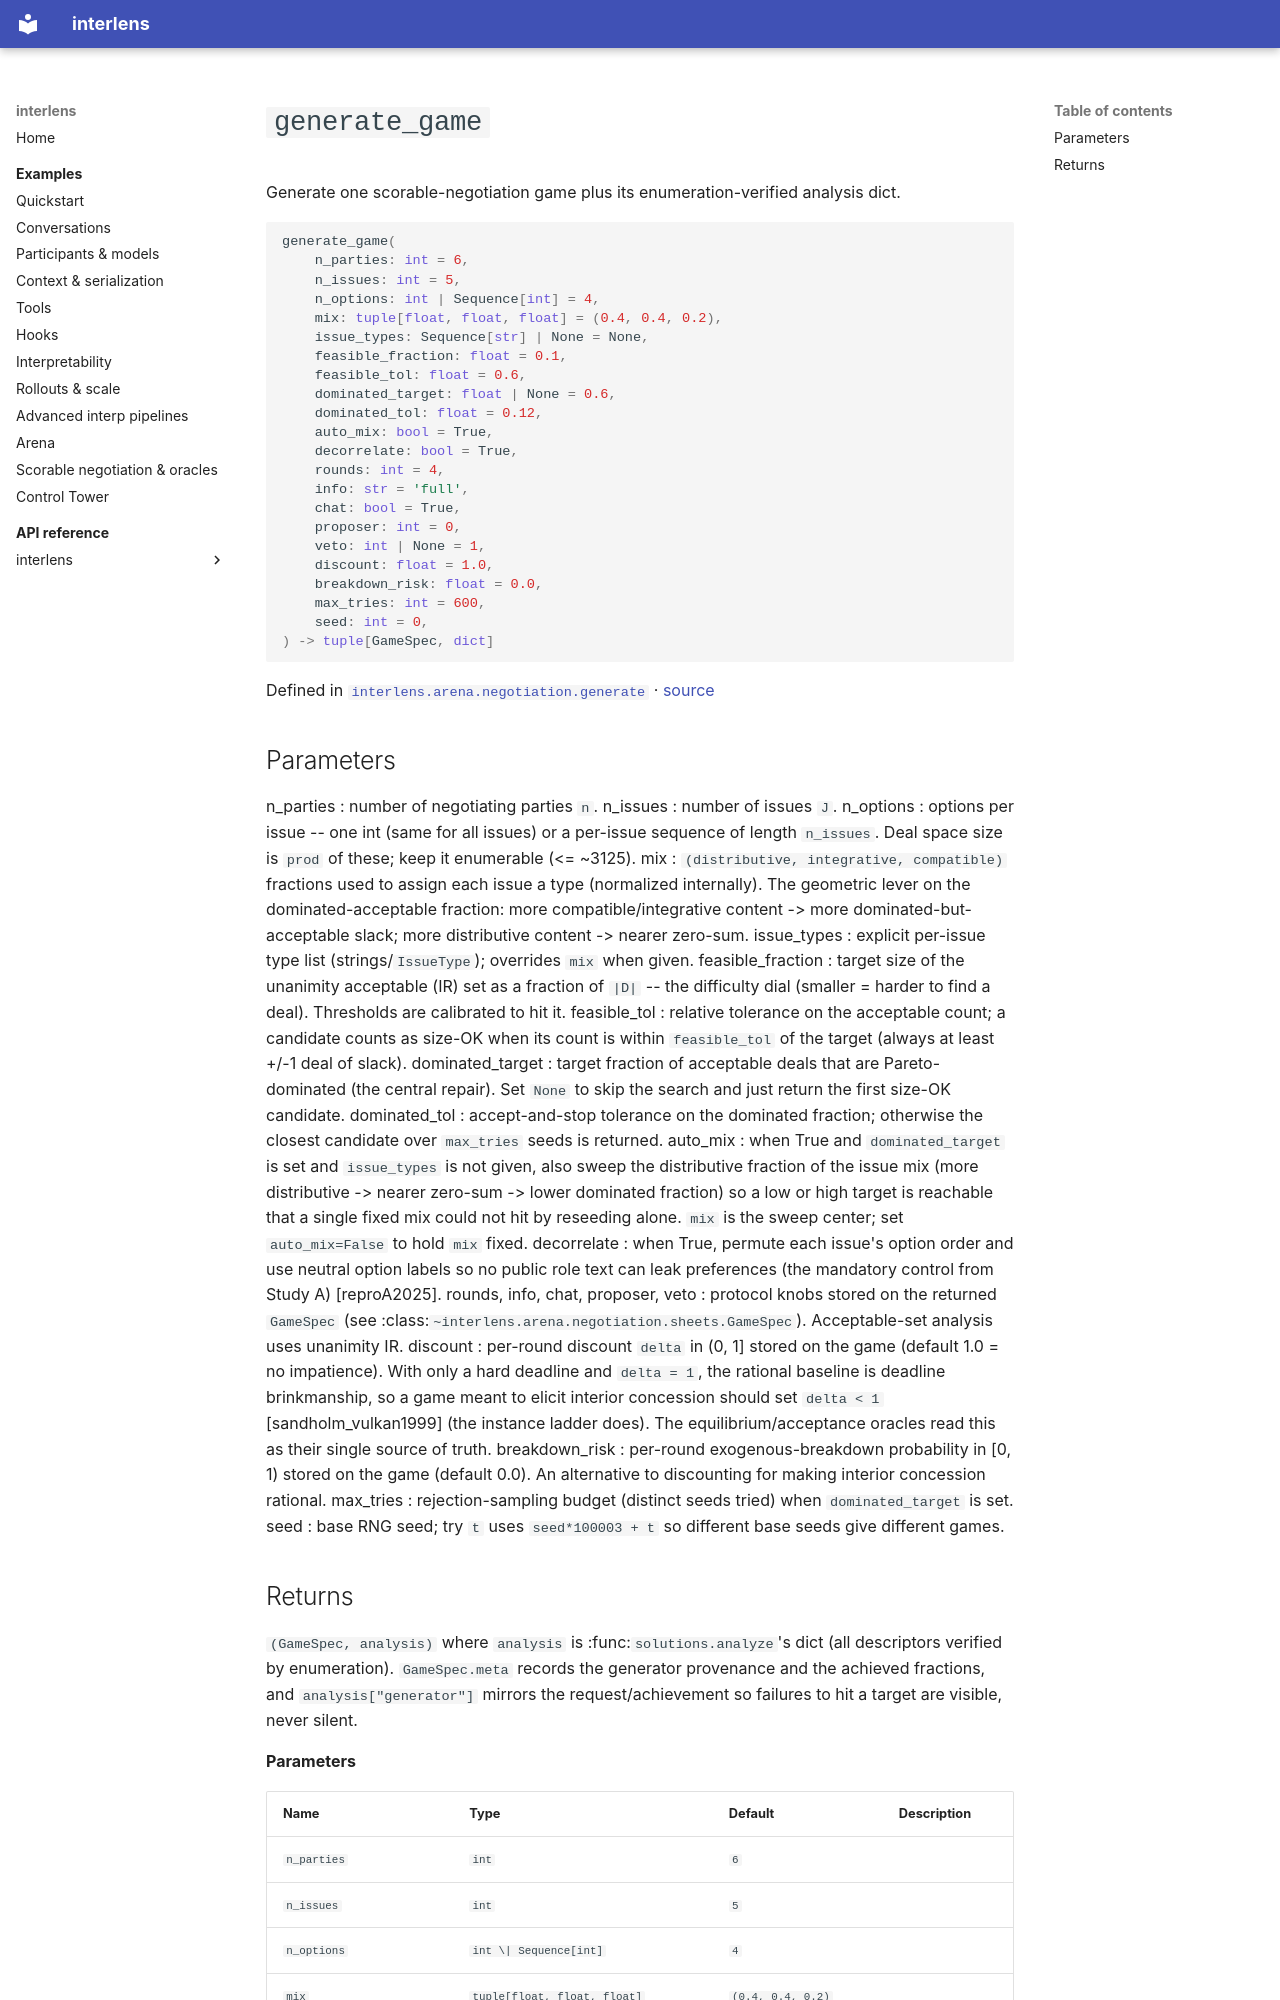

repository: Sid-MB/interlens · page: reference/interlens/arena/negotiation/generate/generate_game/index.html · generator: mkdocs

# `generate_game`

Generate one scorable-negotiation game plus its enumeration-verified analysis dict.

```python
generate_game(
	n_parties: int = 6,
	n_issues: int = 5,
	n_options: int | Sequence[int] = 4,
	mix: tuple[float, float, float] = (0.4, 0.4, 0.2),
	issue_types: Sequence[str] | None = None,
	feasible_fraction: float = 0.1,
	feasible_tol: float = 0.6,
	dominated_target: float | None = 0.6,
	dominated_tol: float = 0.12,
	auto_mix: bool = True,
	decorrelate: bool = True,
	rounds: int = 4,
	info: str = 'full',
	chat: bool = True,
	proposer: int = 0,
	veto: int | None = 1,
	discount: float = 1.0,
	breakdown_risk: float = 0.0,
	max_tries: int = 600,
	seed: int = 0,
) -> tuple[GameSpec, dict]
```

Defined in [`interlens.arena.negotiation.generate`](index.md) · [source](https://github.com/Sid-MB/interlens/blob/main/src/interlens/arena/negotiation/generate.py#L174-L307)
